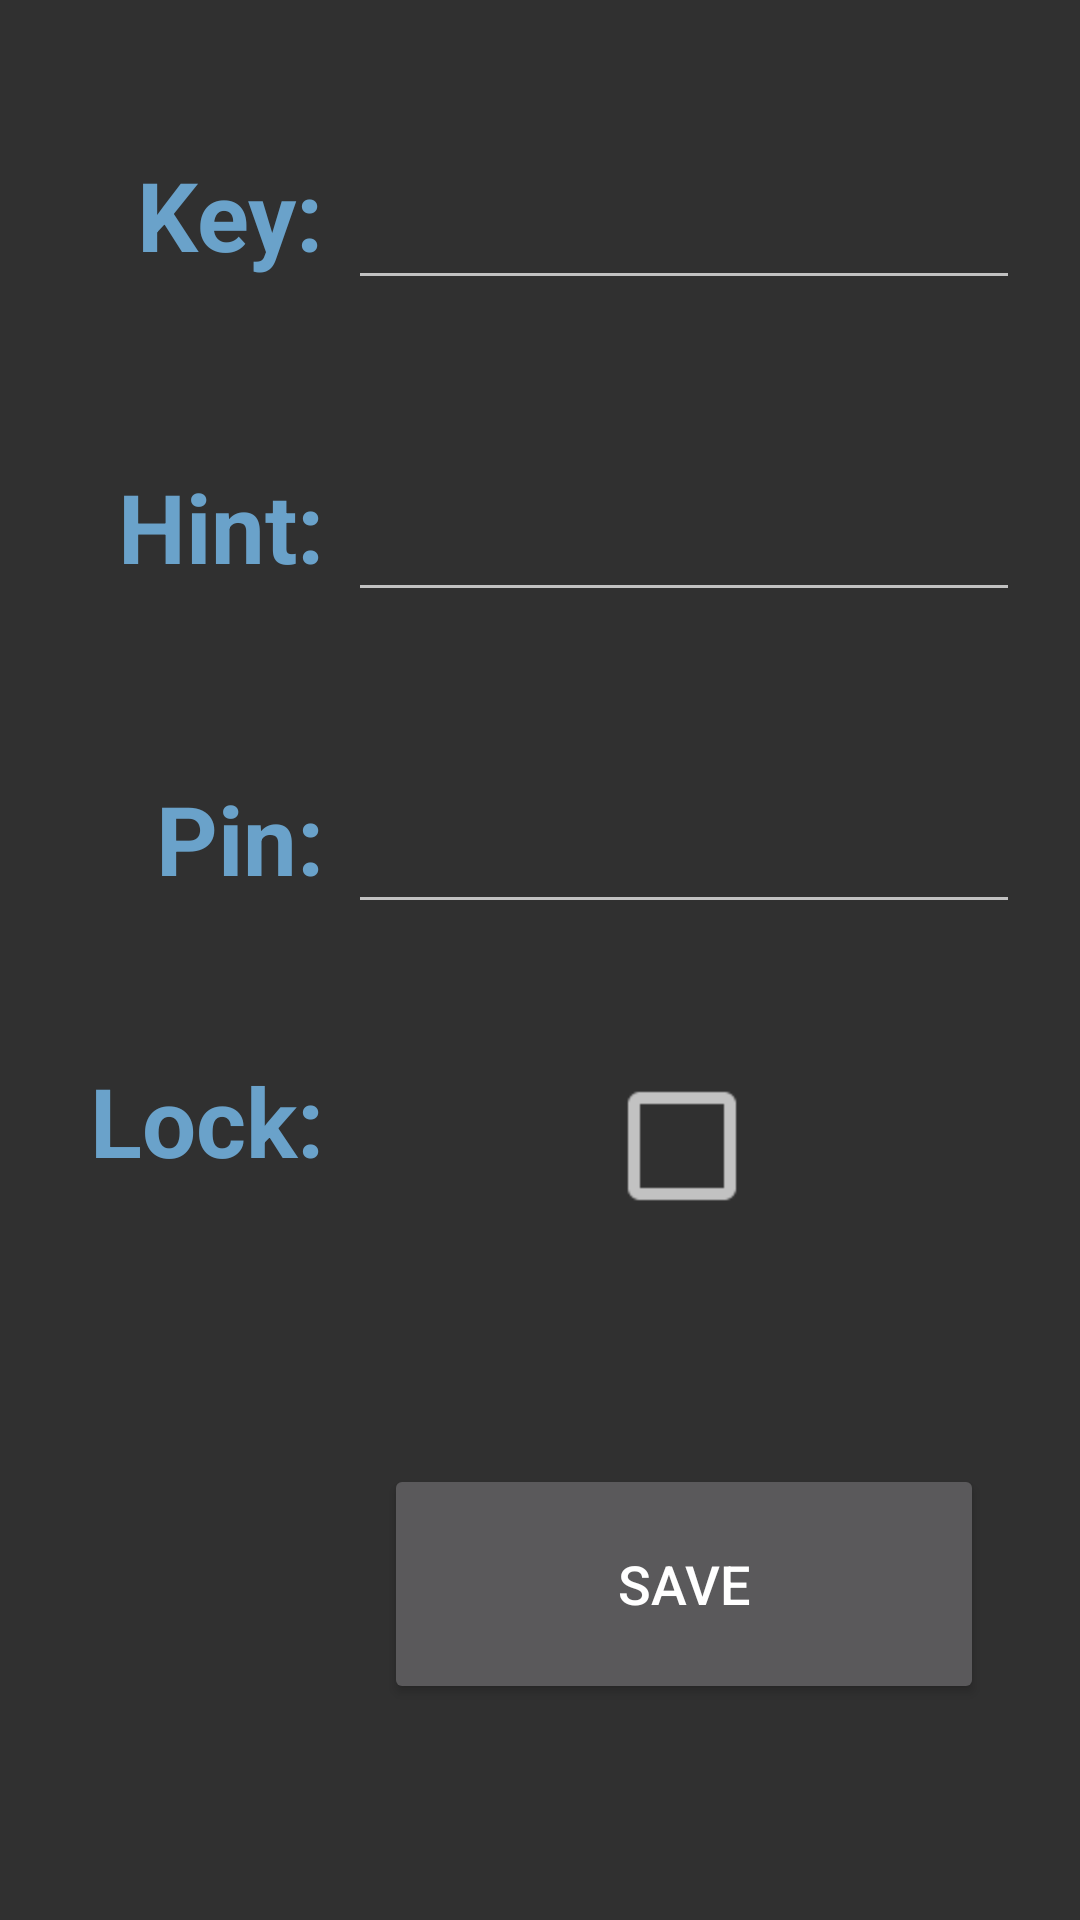

The Android layout XML behind this screen, and the referenced resources:
<!-- AndroidManifest.xml: application theme AppTheme -->
<!-- res/layout/activity_pin_form.xml -->
<?xml version = "1.0" encoding = "utf-8"?>
<GridLayout xmlns:android="http://schemas.android.com/apk/res/android"

    android:layout_width="match_parent"
    android:layout_height="match_parent"

    android:alignmentMode="alignBounds"
    android:columnCount="3"
    android:columnOrderPreserved="false"

    android:useDefaultMargins="true">

    <TextView
        android:id="@+id/key_text"
        android:textColor="@color/colorAccent"
        android:layout_column="0"
        android:layout_gravity="end"
        android:layout_marginLeft="30dp"
        android:layout_marginTop="40dp"
        android:text="@string/key"
        android:textSize="32sp"
        android:textStyle="bold" />

    <EditText
        android:id="@+id/entered_key"
        android:layout_column="1"
        android:ems="6"
        android:inputType="text"
        android:maxLength="2"
        android:textSize="32sp" />

    <TextView
        android:id="@+id/hint_text"
        android:textColor="@color/colorAccent"
        android:layout_column="0"
        android:layout_gravity="end"
        android:layout_marginLeft="30dp"
        android:layout_marginTop="40dp"
        android:text="@string/hint"
        android:textSize="32sp"
        android:textStyle="bold" />

    <EditText
        android:id="@+id/entered_hint"
        android:layout_column="1"
        android:ems="6"
        android:inputType="text"
        android:maxLength="20"
        android:textSize="32sp" />

    <TextView
        android:id="@+id/pin_text"
        android:textColor="@color/colorAccent"
        android:layout_column="0"
        android:layout_gravity="end"
        android:layout_marginTop="40dp"
        android:text="@string/pin"
        android:textSize="32sp"
        android:textStyle="bold" />

    <EditText
        android:id="@+id/entered_pin"
        android:layout_column="1"
        android:ems="6"
        android:inputType="number"
        android:maxLength="6"
        android:textSize="32sp" />

    <TextView
        android:id="@+id/secure_text"
        android:textColor="@color/colorAccent"
        android:layout_column="0"
        android:layout_gravity="end"
        android:layout_marginTop="40dp"
        android:text="@string/lock"
        android:textSize="32sp"
        android:textStyle="bold" />

    <CheckBox
        android:id="@+id/pin_locked_checkbox"
        android:layout_height="60dp"
        android:layout_column="1"
        android:layout_gravity="center"
        android:ems="2"
        android:scaleX="2"
        android:scaleY="2" />

    <Button
        android:id="@+id/save_pin_button"
        android:layout_width="200dp"
        android:layout_height="80dp"
        android:layout_row="4"
        android:layout_column="1"
        android:layout_gravity="center"
        android:text="@string/save"
        android:textSize="18sp" />

</GridLayout>
<!-- resources referenced by this layout -->
<resources>
  <color name="colorAccent">#6aa2ca</color>
  <string name="hint">Hint:</string>
  <string name="key">Key:</string>
  <string name="lock">Lock:</string>
  <string name="pin">Pin:</string>
  <string name="save">Save</string>
  <style name="AppTheme" parent="Theme.AppCompat">
          <item name="colorPrimary">@color/colorPrimary</item>
          <item name="colorPrimaryDark">@color/colorPrimaryDark</item>
          <item name="colorAccent">@color/colorAccent</item>
          <item name="android:actionBarSize">35dp</item>
      </style>
  <color name="colorPrimary">#005fa3</color>
  <color name="colorPrimaryDark">#004c83</color>
</resources>
